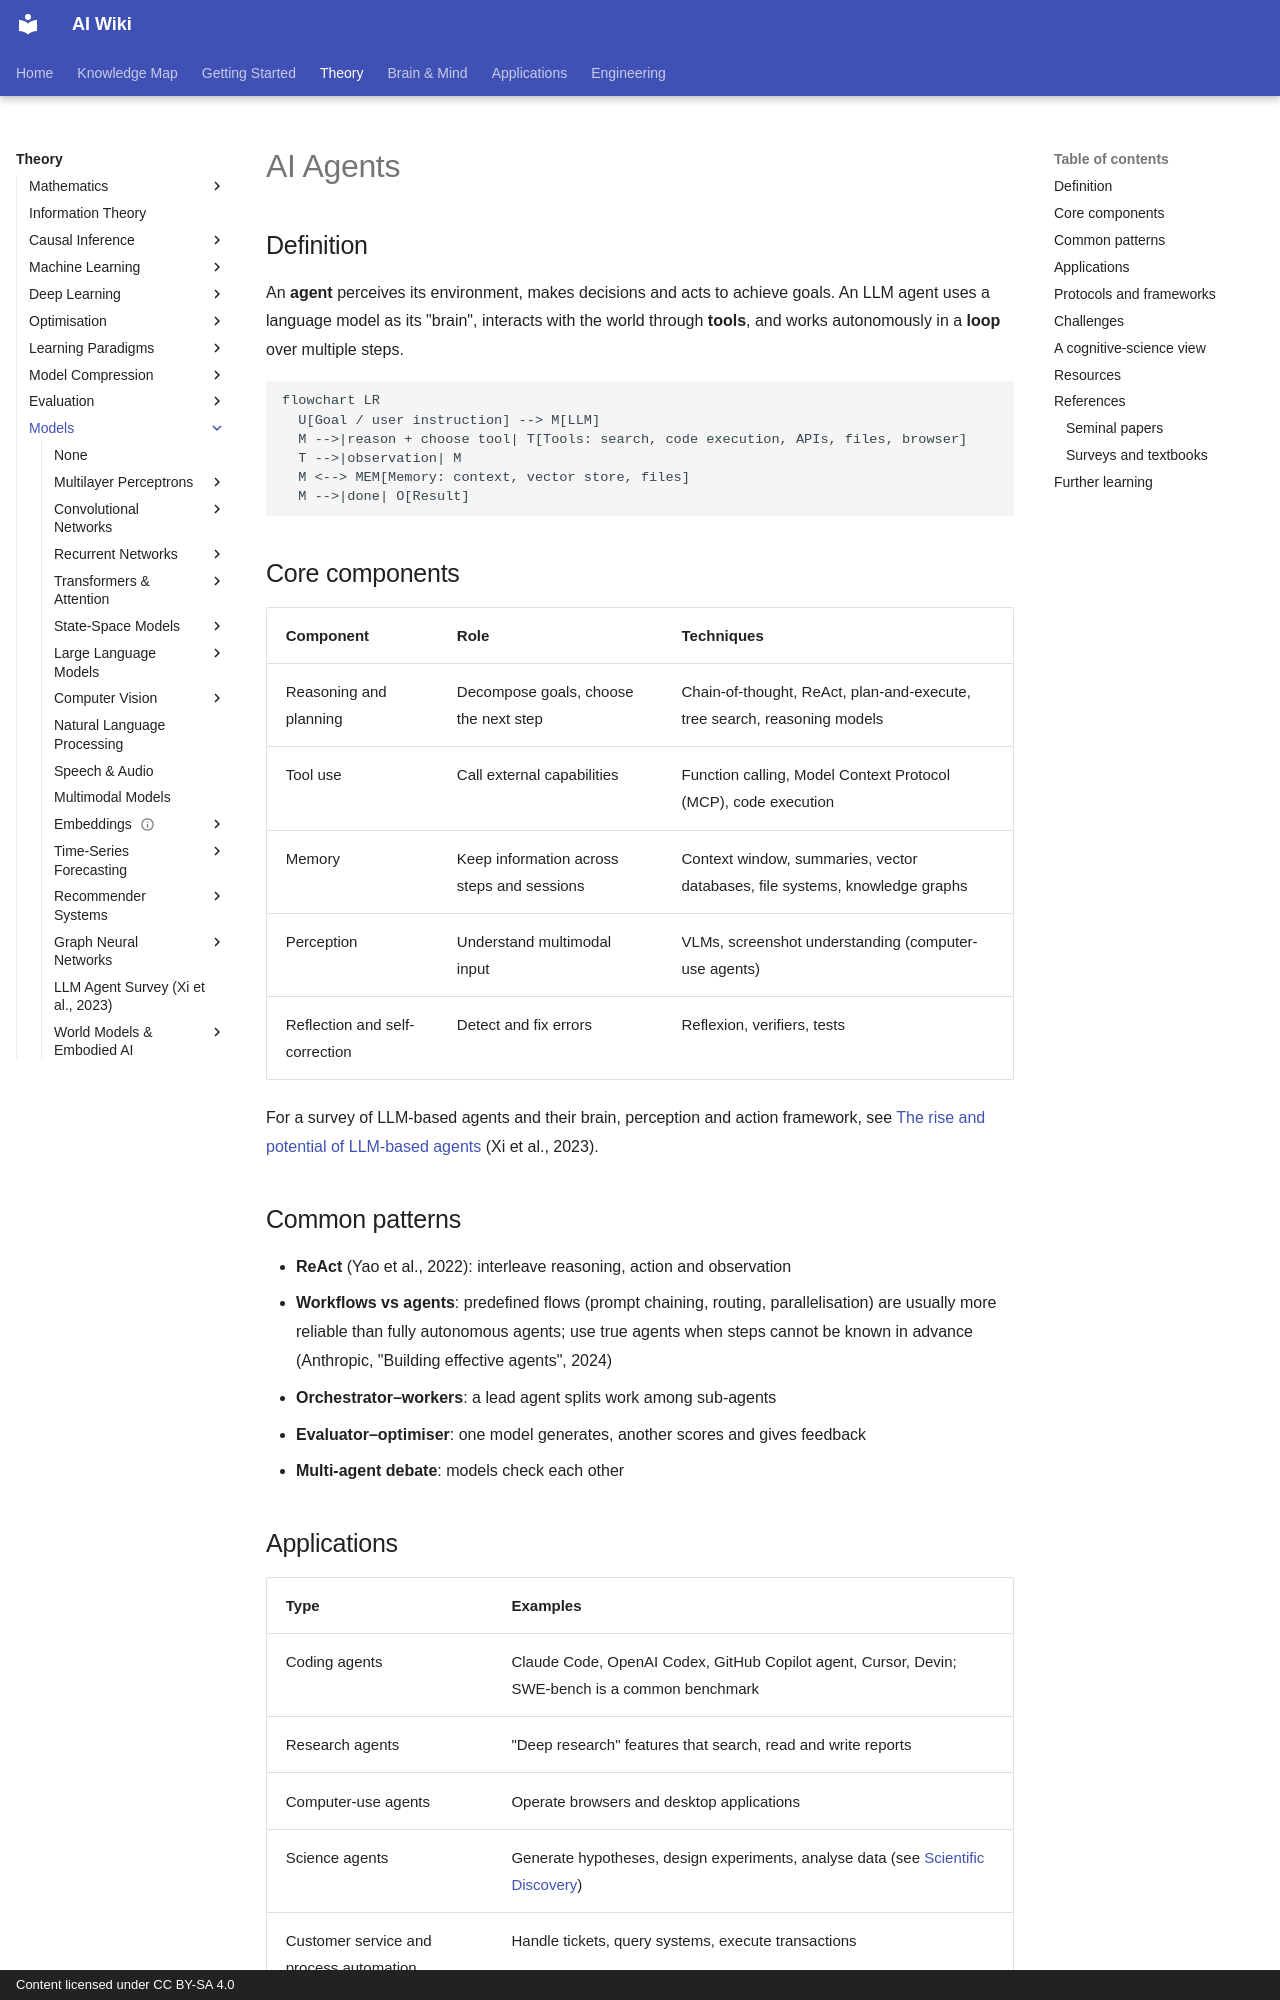

repository: zi-yue-1129/ai-wiki · page: theory/models/agents/index.html · generator: mkdocs · copyright: Content licensed under CC BY-SA 4.0

---
related:
- brain-mind/cognitive-architectures
- applications/software
- society/safety-alignment
- engineering/rag
---

# AI Agents

## Definition

An **agent** perceives its environment, makes decisions and acts to achieve goals. An LLM agent uses a language model as its "brain", interacts with the world through **tools**, and works autonomously in a **loop** over multiple steps.

```mermaid
flowchart LR
  U[Goal / user instruction] --> M[LLM]
  M -->|reason + choose tool| T[Tools: search, code execution, APIs, files, browser]
  T -->|observation| M
  M <--> MEM[Memory: context, vector store, files]
  M -->|done| O[Result]
```

## Core components

| Component | Role | Techniques |
|---|---|---|
| Reasoning and planning | Decompose goals, choose the next step | Chain-of-thought, ReAct, plan-and-execute, tree search, reasoning models |
| Tool use | Call external capabilities | Function calling, Model Context Protocol (MCP), code execution |
| Memory | Keep information across steps and sessions | Context window, summaries, vector databases, file systems, knowledge graphs |
| Perception | Understand multimodal input | VLMs, screenshot understanding (computer-use agents) |
| Reflection and self-correction | Detect and fix errors | Reflexion, verifiers, tests |

For a survey of LLM-based agents and their brain, perception and action framework, see [The rise and potential of LLM-based agents](llm-agent-survey.md) (Xi et al., 2023).

## Common patterns

- **ReAct** (Yao et al., 2022): interleave reasoning, action and observation
- **Workflows vs agents**: predefined flows (prompt chaining, routing, parallelisation) are usually more reliable than fully autonomous agents; use true agents when steps cannot be known in advance (Anthropic, "Building effective agents", 2024)
- **Orchestrator–workers**: a lead agent splits work among sub-agents
- **Evaluator–optimiser**: one model generates, another scores and gives feedback
- **Multi-agent debate**: models check each other
